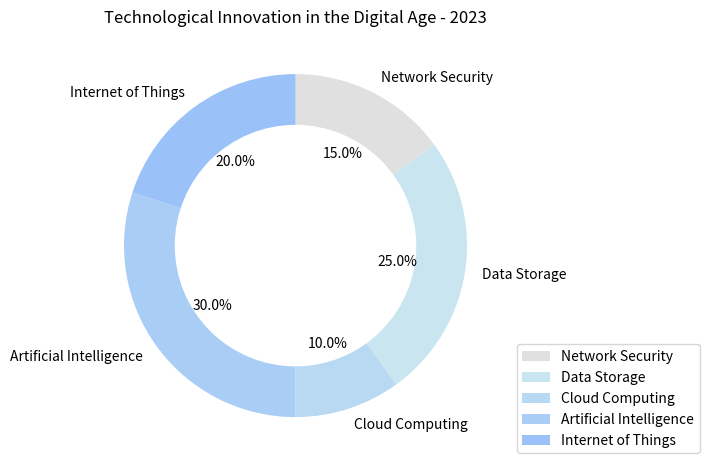

The matplotlib source for this figure: (Note: this script raises an exception after producing the figure.)

import matplotlib.pyplot as plt
import numpy as np
data_labels = ['Network Security', 'Data Storage', 'Cloud Computing', 'Artificial Intelligence', 'Internet of Things']
data = np.array([15, 25, 10, 30, 20])
line_labels = ['Category', 'Ratio']

fig = plt.figure(figsize=(8, 8))
ax = fig.add_subplot(111)
ax.pie(data, labels=data_labels, autopct='%1.1f%%', startangle=90, counterclock=False, colors=['#e0e0e0', '#c9e5ef', '#b9d9f2', '#aacdf5', '#9ac2f8'])

white_circle = plt.Circle((0, 0), 0.7, color='white')
ax.add_artist(white_circle)
ax.set_title('Technological Innovation in the Digital Age - 2023')
ax.legend(data_labels, loc='best', bbox_to_anchor=(1, 0., 0.5, 0.5))
plt.grid()
plt.tight_layout()
plt.savefig('/cpfs01/user/yanxiangchao/code0/gpt_chart/structchart_simulation/simulated_data_corner_cases/rings/png/20231225-122818_19.png')
plt.clf()
